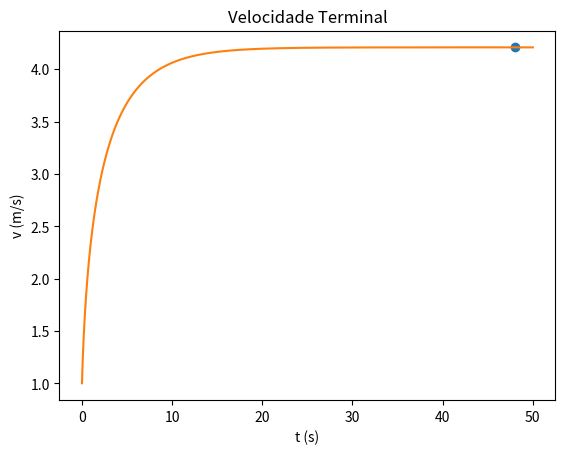

Python code for this plot:
import matplotlib.pyplot as plt
import numpy as np

u = 0.004  #coeficiente de resistência u
m = 75 #massa
Area = 0.3
par = 1.225 #densidade
g=9.8 #gravidade
Cres = 0.9 #coefeciente da resistência do ar

teta = np.radians(5)

P = 0.4*735.49875 #potencia

t0 = 0
tf =50.00
dt = 0.001

n = int((tf-t0)/dt)
t = np.linspace(t0,tf,n)

fAtrito=-u*m*g*np.cos(teta)
#fAtrito=-mu*massa*g #segundo sugetsoa do Torres. Ver apontamentos

vx = np.empty(n)
v = np.empty(n)
ax = np.empty(n)
x = np.empty(n)

aresx=np.empty(n)
fcil=np.empty(n)

vx[0] = 1
x[0] = 0

tolerancia=0.00000000000001

pesoX=-m*g*np.sin(teta)


for i in range(n-1):   
    
    v[i] = np.sqrt(vx[i]**2)
    aresx[i] = -Cres/(2*m)*Area*par*v[i]*vx[i]
    fcil[i] = P/(m*v[i])
    ax[i+1] = fAtrito/m+aresx[i]+fcil[i]+pesoX/m
    vx[i+1] = vx[i] +ax[i]*dt
    x[i+1] = x[i] + vx[i] * dt
    
v[n-1] = np.sqrt(vx[n-1]**2)

for i in range(n-1):
    if (t[i]>48-tolerancia and t[i]>48+tolerancia ): 
        print("velocidade terminal = {:0.2f} m/s".format( v[i]))
        plt.plot(t[i],v[i], "o", label="velociade terminal")
        break

    
plt.plot(t,v)
plt.xlabel("t (s)")
plt.ylabel("v (m/s)")
plt.title("Velocidade Terminal")
plt.show()
